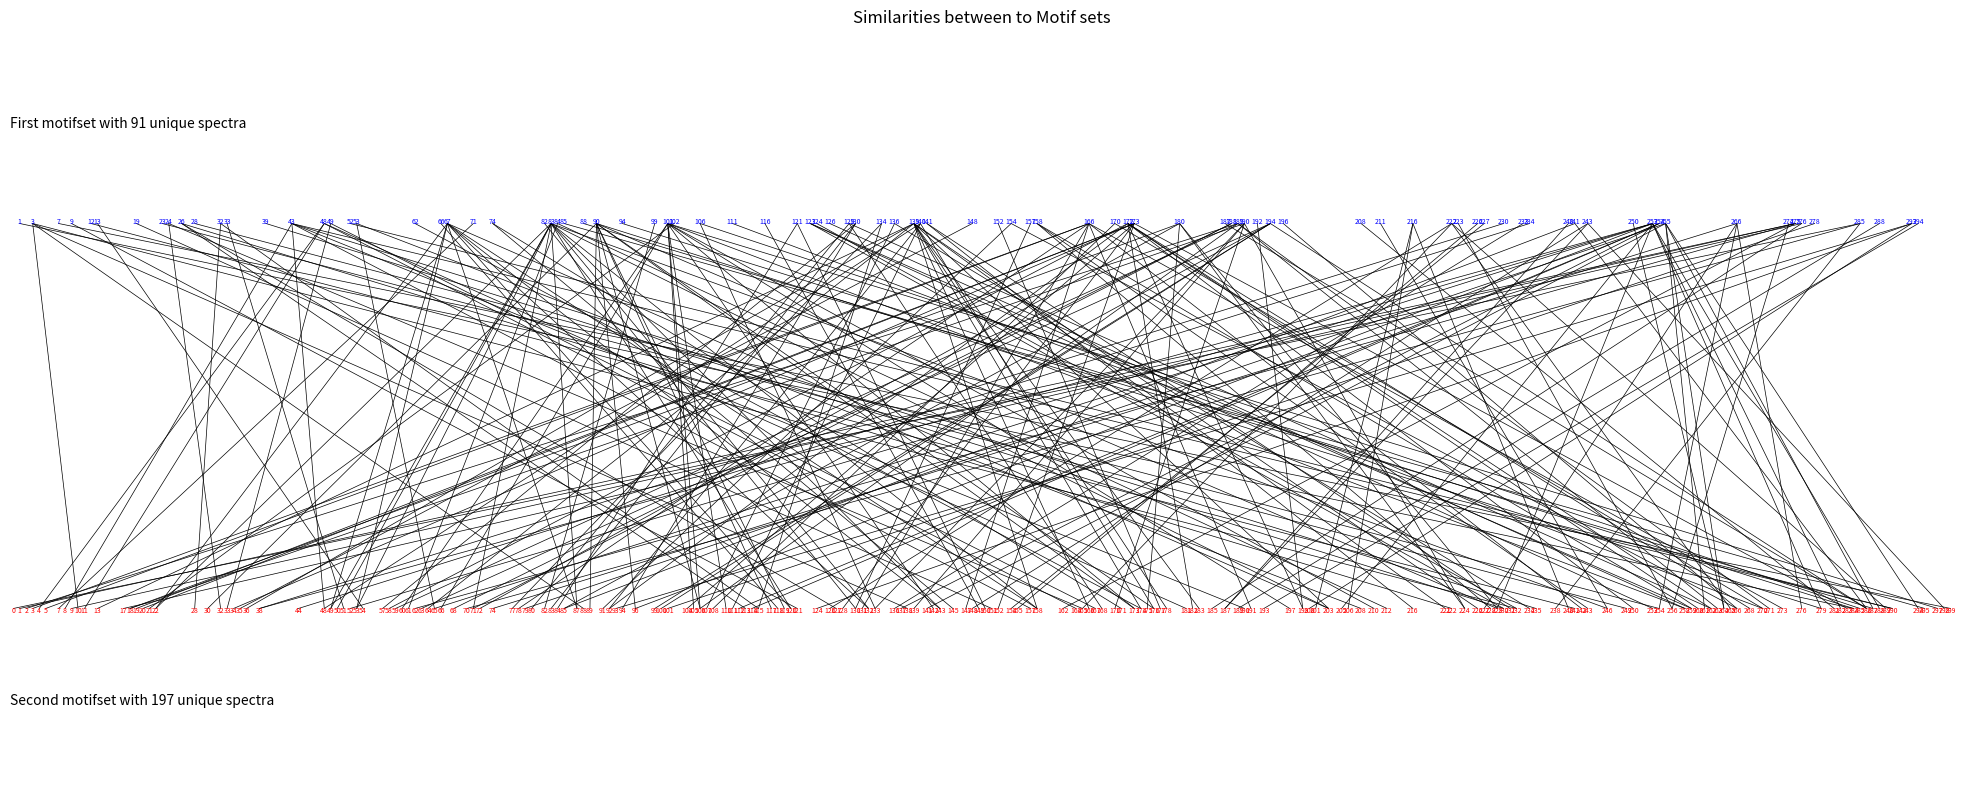

Write the Python code that produced this figure.

import numpy as np
import matplotlib.pyplot as plt



def vis_motifset_similarity(motifset_a, motifset_b, names=["First", "Second"], save=False):
    """compares two set of motifs and draw lines between similar ones
    
    ARGS:
        motifset_a (list): a list of indices which have a similarity to motifset_b
        motifset_b (list): a list of indices which have a similarity to motifset_a
        names (list): names for motifsets
        saves (True or False): parameter if generated plot should be saved
        
    RETURNS:
        None
    """
    
    similarity_sets = list(zip(motifset_a, motifset_b))
    n_motifset_a = list(range(max(motifset_a)+1))
    n_motifset_b = list(range(max(motifset_b)+1))

    unique_entries_a = len(set(motifset_a))
    unique_entries_b = len(set(motifset_b))

    plt.figure(figsize=(25,10))

    plt.text(-0.5, 1.5, f"{names[0]} motifset with {unique_entries_a} unique spectra")
    for i, char in enumerate(n_motifset_a):
        if char in motifset_a:
            plt.text(i, 1.01, char, ha='center',
                    va='center', fontsize=5, color='blue')

    plt.text(-0.5, -1.5, f"{names[1]} motifset with {unique_entries_b} unique spectra")
    for i, char in enumerate(n_motifset_b):
        if char in motifset_b:
            plt.text(i, -1.01, char, ha='center',
                    va='center', fontsize=5, color='red')
    
    for (motifset_a_index, motifset_b_index) in similarity_sets:
        plt.plot([n_motifset_a[motifset_a_index], n_motifset_b[motifset_b_index]], [1,-1], 'k-', lw=0.5)

    plt.xlim(0, max(n_motifset_a + n_motifset_b))
    plt.ylim(-2,2)
    plt.axis('off')

    plt.title("Similarities between to Motif sets")

    if save ==  True:
        plt.savefig(f"{names[0]}_{names[1]}_comparison.jpg")
    plt.show()


if __name__ == "__main__":
    a = [  1,   3,   3,   3,   3,   7,   9,  12,  13,  19,  23,  24,  24,
        26,  26,  26,  28,  32,  32,  33,  39,  43,  43,  43,  43,  43,
        43,  48,  48,  48,  48,  49,  49,  52,  53,  53,  62,  66,  67,
        67,  67,  67,  67,  67,  67,  67,  67,  71,  74,  74,  82,  83,
        83,  83,  83,  83,  83,  83,  83,  83,  83,  83,  83,  84,  84,
        85,  88,  90,  90,  90,  90,  90,  90,  90,  90,  90,  90,  94,
        99, 101, 101, 101, 101, 101, 101, 101, 101, 101, 101, 101, 102,
       106, 106, 111, 116, 121, 121, 123, 123, 123, 124, 126, 129, 129,
       129, 130, 130, 130, 134, 134, 136, 136, 139, 139, 139, 139, 139,
       139, 139, 139, 139, 139, 139, 140, 140, 140, 140, 141, 141, 148,
       152, 154, 154, 157, 158, 158, 158, 166, 166, 166, 166, 166, 166,
       166, 166, 170, 170, 172, 172, 172, 172, 172, 172, 172, 172, 173,
       173, 173, 173, 173, 173, 173, 180, 180, 180, 180, 180, 187, 188,
       188, 189, 189, 189, 189, 189, 190, 190, 190, 190, 190, 192, 194,
       194, 194, 194, 194, 196, 208, 211, 216, 216, 216, 222, 222, 222,
       222, 223, 226, 227, 230, 233, 234, 240, 241, 241, 243, 243, 243,
       250, 253, 253, 253, 253, 253, 253, 253, 253, 253, 254, 254, 254,
       255, 255, 255, 255, 255, 255, 266, 266, 266, 266, 274, 275, 275,
       275, 275, 276, 276, 278, 285, 285, 285, 288, 293, 293, 293, 294]
    b = [284,  10,  88, 138, 232, 299, 121, 241,  54, 151, 249,  32, 165,
       113, 127, 222, 254,  28, 115,  51, 230,   8,  48, 157, 190, 235,
       290,   4,  11, 164, 181,  33, 167, 290,  65, 208, 174, 118,  22,
        49,  53,  87, 120, 132, 143, 158, 203,   7, 145, 171, 130,  22,
        49,  50,  53,  71,  87, 120, 132, 143, 158, 203, 246,  61, 212,
       295, 287,  30,  89,  96, 106, 117, 119, 173, 176, 229, 279, 284,
        82,  60,  66, 105, 106, 110, 142, 173, 197, 210, 258, 297,  21,
       133, 285, 270, 149,  84, 150, 230, 253, 259, 232, 258,  80, 168,
       262,  57,  83,  94,  77, 115, 107, 234,  13,  36,  64, 158, 166,
       174, 178, 183, 203, 221, 226,  48,  92, 111, 176, 216, 231,  35,
       177,  91, 266, 130, 228, 243, 259,   3,   5,  78, 131, 147, 191,
       242, 273, 108, 270,  58,  92, 182, 199, 250, 260, 262, 268,  19,
        20,  34, 104, 128, 152, 283,  18,  72, 175, 224, 229, 286,  68,
        71,   2,  59, 106, 263, 271,  18, 133, 139, 170, 224, 199,  63,
        85,  99, 100, 286, 266, 281, 246, 201, 206, 240, 126, 165, 265,
       289, 256, 155, 154,  38, 136,  44, 187,  85, 286, 148, 187, 298,
       264,  38,  52,  65,  96, 205, 229, 279, 282, 288, 112, 114, 137,
        79, 141, 261, 264, 287, 294,  74, 227, 254, 276, 256,   1,   9,
        62, 162,  17, 185, 101,   0,  70, 238, 189,  93, 124, 200, 193]

    vis_motifset_similarity(a,b)
